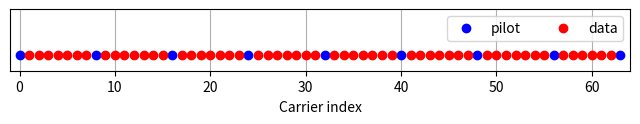
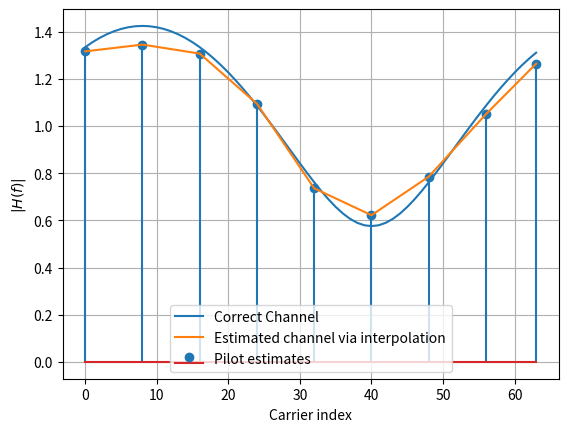
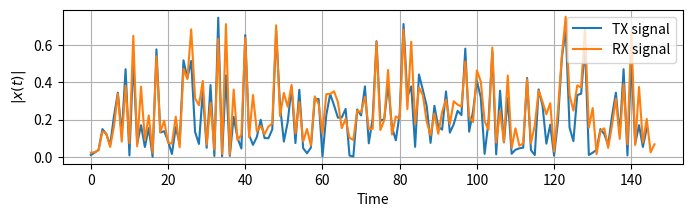
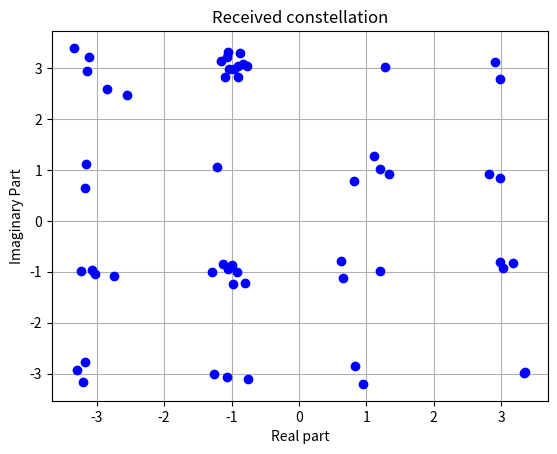
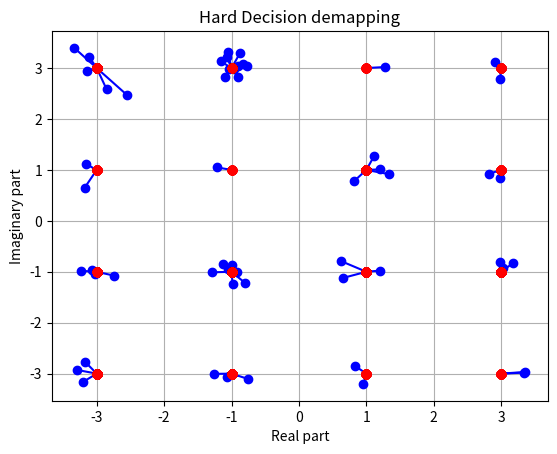

Write the Python code that produced these figures, in order.
import numpy as np
import matplotlib.pyplot as plt
import scipy.interpolate

K = 64 # number of OFDM subcarriers
CP = K//4  # length of the cyclic prefix: 25% of the block
P = 8 # number of pilot carriers per OFDM block
pilotValue = 3+3j # The known value each pilot transmits

allCarriers = np.arange(K)  # indices of all subcarriers ([0, 1, ... K-1])
pilotCarriers = allCarriers[::K//P] # Pilots is every (K/P)th carrier.

# For convenience of channel estimation, let's make the last carrier also be a pilot
pilotCarriers = np.hstack([pilotCarriers, np.array([allCarriers[-1]])])
P = P+1

# data carriers are all remaining carriers
dataCarriers = np.delete(allCarriers, pilotCarriers)

plt.figure(figsize=(8,0.8))
plt.plot(pilotCarriers, np.zeros_like(pilotCarriers), 'bo', label='pilot')
plt.plot(dataCarriers, np.zeros_like(dataCarriers), 'ro', label='data')
plt.legend(fontsize=10, ncol=2)
plt.xlim((-1,K)); plt.ylim((-0.1, 0.3))
plt.xlabel('Carrier index')
plt.yticks([])
plt.grid(True)
plt.savefig("pilots.png")

mu = 4 # bits per symbol (i.e. 16QAM)
payloadBits_per_OFDM = len(dataCarriers)*mu  # number of payload bits per OFDM symbol

mapping_table = {
    (0,0,0,0) : -3-3j,
    (0,0,0,1) : -3-1j,
    (0,0,1,0) : -3+3j,
    (0,0,1,1) : -3+1j,
    (0,1,0,0) : -1-3j,
    (0,1,0,1) : -1-1j,
    (0,1,1,0) : -1+3j,
    (0,1,1,1) : -1+1j,
    (1,0,0,0) :  3-3j,
    (1,0,0,1) :  3-1j,
    (1,0,1,0) :  3+3j,
    (1,0,1,1) :  3+1j,
    (1,1,0,0) :  1-3j,
    (1,1,0,1) :  1-1j,
    (1,1,1,0) :  1+3j,
    (1,1,1,1) :  1+1j
}
demapping_table = {v : k for k, v in mapping_table.items()}

channelResponse = np.array([1, 0, 0.3+0.3j])  # the impulse response of the wireless channel
H_exact = np.fft.fft(channelResponse, 2*K)[:K]


SNRdb = 25  # signal to noise-ratio in dB at the receiver 

def SP(bits):
    return bits.reshape((len(dataCarriers), mu))

def Mapping(bits):
    return np.array([mapping_table[tuple(b)] for b in bits])

def OFDM_symbol(QAM_payload):
    symbol = np.zeros(K, dtype=complex) # the overall K subcarriers
    symbol[pilotCarriers] = pilotValue  # allocate the pilot subcarriers
    symbol[dataCarriers] = QAM_payload  # allocate the pilot subcarriers
    return symbol

def RealizeIDFT(OFDM_data):
    conj_data = np.conjugate(OFDM_data)
    rev_data = conj_data[::-1]
    app_data = np.append([0.0+0.j], rev_data)
    app_data = np.append(app_data, OFDM_data)
    ifft_data = np.fft.ifft(app_data)
    return ifft_data.real

def IDFT(OFDM_data):
    return np.fft.ifft(OFDM_data)


def addCP(OFDM_time):
    cp = OFDM_time[-CP:]               # take the last CP samples ...
    return np.hstack([cp, OFDM_time])  # ... and add them to the beginning

def channel(signal):
    convolved = np.convolve(signal, channelResponse)
    signal_power = np.mean(abs(convolved**2))
    sigma2 = signal_power * 10**(-SNRdb/10)  # calculate noise power based on signal power and SNR
    
    print ("RX Signal power: %.4f. Noise power: %.4f" % (signal_power, sigma2))
    
    # Generate complex noise with given variance
    noise = np.sqrt(sigma2/2) * (np.random.randn(*convolved.shape)+1j*np.random.randn(*convolved.shape))
    return convolved + noise

def removeCP(signal):
    return signal[CP:(CP+2*K+1)]

def DFT(OFDM_RX):
    return np.fft.fft(OFDM_RX)

def RealizeDFT(OFDM_RX):
    fft_data = np.fft.fft(OFDM_RX)
    app_data = fft_data[K+1:2*K+1]
    return app_data

def channelEstimate(OFDM_demod):
    pilots = OFDM_demod[pilotCarriers]  # extract the pilot values from the RX signal
    Hest_at_pilots = pilots / pilotValue # divide by the transmitted pilot values

    # Perform interpolation between the pilot carriers to get an estimate
    # of the channel in the data carriers. Here, we interpolate absolute value and phase
    # separately
    Hest_abs = scipy.interpolate.interp1d(pilotCarriers, abs(Hest_at_pilots), kind='linear')(allCarriers)
    Hest_phase = scipy.interpolate.interp1d(pilotCarriers, np.angle(Hest_at_pilots), kind='linear')(allCarriers)
    Hest = Hest_abs * np.exp(1j*Hest_phase)

    plt.plot(allCarriers, abs(H_exact), label='Correct Channel')
    plt.stem(pilotCarriers, abs(Hest_at_pilots), label='Pilot estimates')
    plt.plot(allCarriers, abs(Hest), label='Estimated channel via interpolation')
    plt.grid(True); plt.xlabel('Carrier index'); plt.ylabel('$|H(f)|$'); plt.legend(fontsize=10)
    #plt.ylim(0,2)

    return Hest

def equalize(OFDM_demod, Hest):
    return OFDM_demod / Hest

def get_payload(equalized):
    return equalized[dataCarriers]

def Demapping(QAM):
    # array of possible constellation points
    constellation = np.array([x for x in demapping_table.keys()])

    # calculate distance of each RX point to each possible point
    dists = abs(QAM.reshape((-1,1)) - constellation.reshape((1,-1)))

    # for each element in QAM, choose the index in constellation
    # that belongs to the nearest constellation point
    const_index = dists.argmin(axis=1)

    # get back the real constellation point
    hardDecision = constellation[const_index]

    # transform the constellation point into the bit groups
    return np.vstack([demapping_table[C] for C in hardDecision]), hardDecision

def PS(bits):
    return bits.reshape((-1,))

bits = np.random.binomial(n=1, p=0.5, size=(payloadBits_per_OFDM, ))
bits_SP = SP(bits)
QAM = Mapping(bits_SP)
OFDM_data = OFDM_symbol(QAM)

OFDM_time = RealizeIDFT(OFDM_data)
OFDM_withCP = addCP(OFDM_time)
OFDM_TX = OFDM_withCP
OFDM_RX = channel(OFDM_TX)


OFDM_RX_noCP = removeCP(OFDM_RX)
OFDM_demod = RealizeDFT(OFDM_RX_noCP)
plt.figure();
Hest = channelEstimate(OFDM_demod)
#plt.savefig("channelEstimate.png")
equalized_Hest = equalize(OFDM_demod, Hest)
QAM_est = get_payload(equalized_Hest)
PS_est, hardDecision = Demapping(QAM_est)
bits_est = PS(PS_est)

plt.figure(figsize=(8,2))
plt.plot(abs(OFDM_TX), label='TX signal')
plt.plot(abs(OFDM_RX), label='RX signal')
plt.legend(fontsize=10)
plt.xlabel('Time'); plt.ylabel('$|x(t)|$');
plt.grid(True);
#plt.savefig("Time-domainSignals.png")

plt.figure()
plt.plot(QAM_est.real, QAM_est.imag, 'bo');
plt.grid(True); plt.xlabel('Real part'); plt.ylabel('Imaginary Part'); plt.title("Received constellation"); # il
#plt.savefig("Constellation.png")

plt.figure()
for qam, hard in zip(QAM_est, hardDecision):
    plt.plot([qam.real, hard.real], [qam.imag, hard.imag], 'b-o');
    plt.plot(hardDecision.real, hardDecision.imag, 'ro')
plt.grid(True); plt.xlabel('Real part'); plt.ylabel('Imaginary part'); plt.title('Hard Decision demapping'); # il
#plt.savefig("HardDecision.png")

print ("Obtained Bit error rate: ", np.sum(abs(bits-bits_est))/len(bits))

plt.show()
